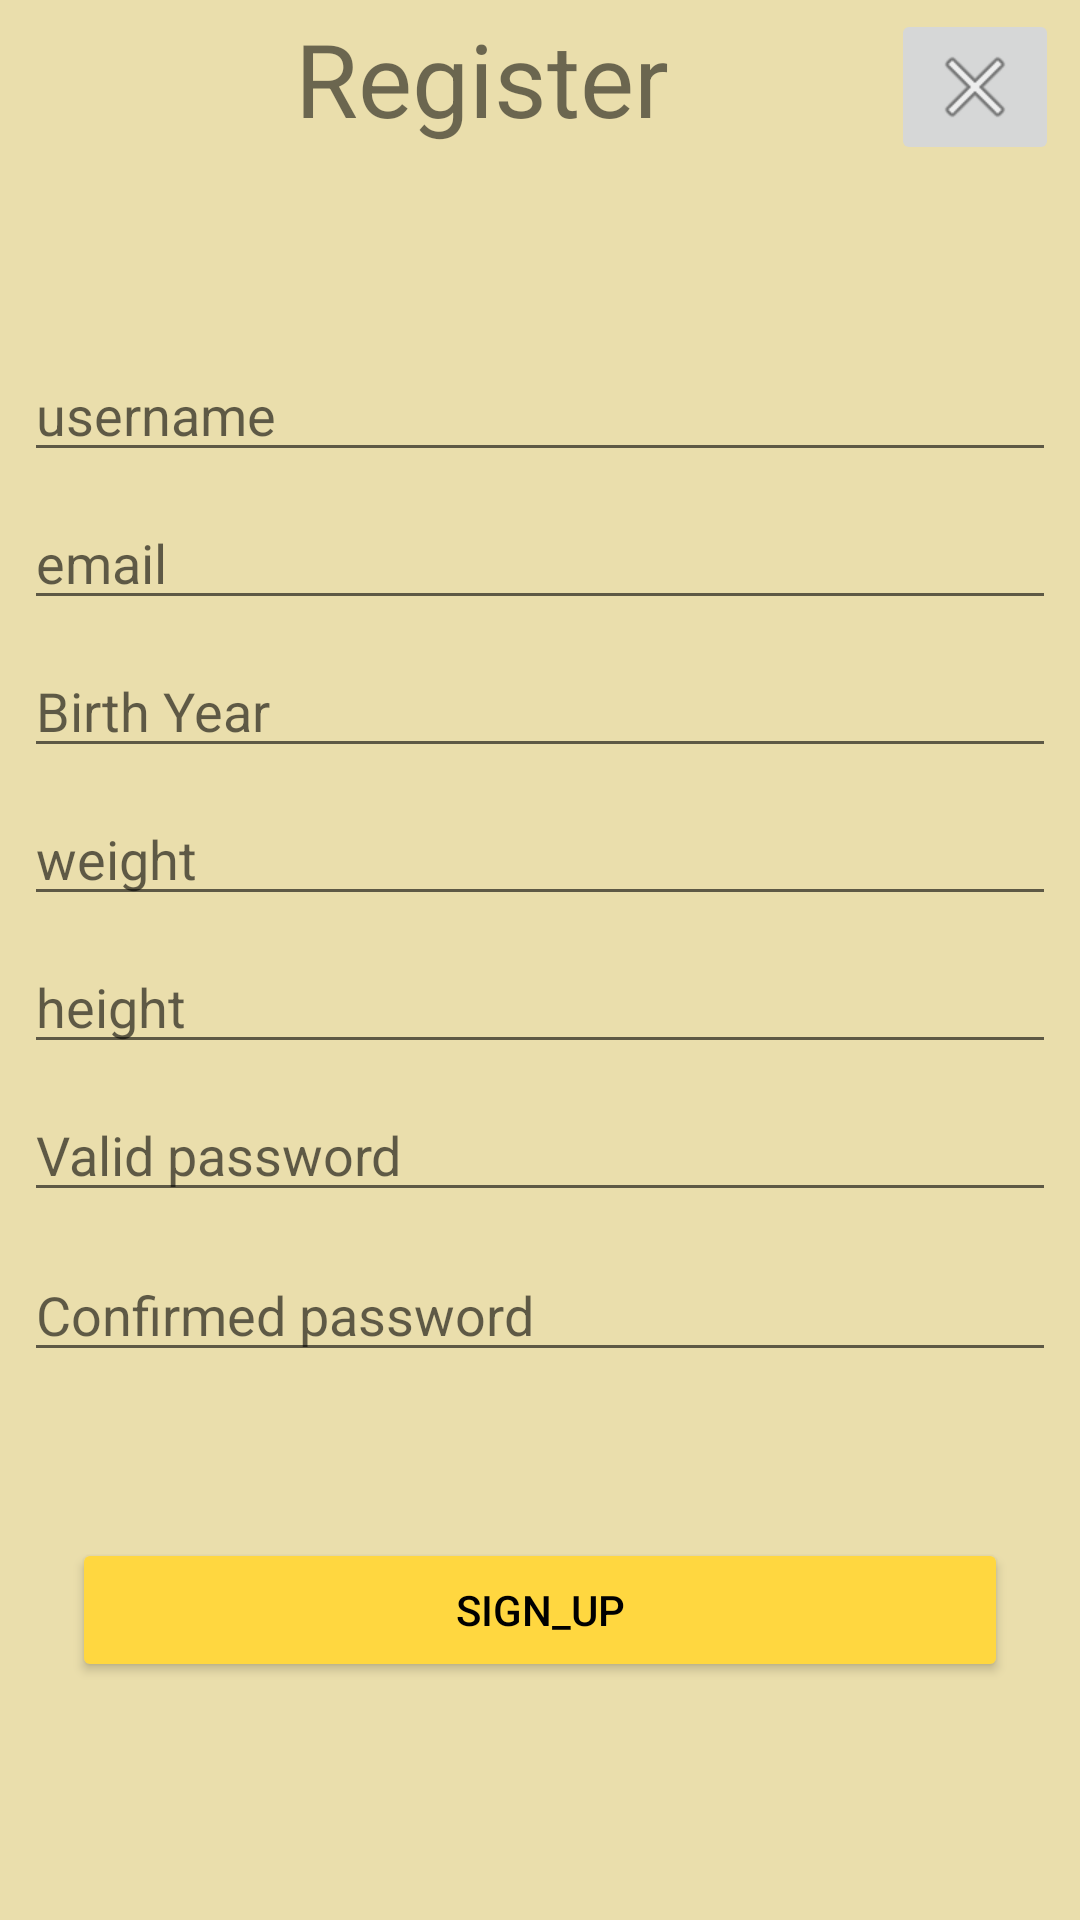

Layout XML and referenced resources for this Android screen:
<!-- AndroidManifest.xml: application theme Theme.RunCause -->
<!-- res/layout/fragment_register.xml -->
<?xml version="1.0" encoding="utf-8"?>
<androidx.constraintlayout.widget.ConstraintLayout xmlns:android="http://schemas.android.com/apk/res/android"
    xmlns:app="http://schemas.android.com/apk/res-auto"
    xmlns:tools="http://schemas.android.com/tools"
    android:layout_width="match_parent"
    android:layout_height="match_parent"
    android:background="#EADEAC"
    tools:context=".RegisterFragment">


    <EditText
        android:id="@+id/edit_user_name_et"
        android:layout_width="0dp"
        android:layout_height="wrap_content"
        android:layout_marginStart="8dp"
        android:layout_marginTop="116dp"
        android:layout_marginEnd="8dp"
        android:ems="10"
        android:hint="@string/username"
        android:inputType="textPersonName"
        app:layout_constraintEnd_toEndOf="parent"
        app:layout_constraintHorizontal_bias="1.0"
        app:layout_constraintStart_toStartOf="parent"
        app:layout_constraintTop_toTopOf="parent"
        tools:ignore="TouchTargetSizeCheck" />

    <EditText
        android:id="@+id/edit_bYear_et"
        android:layout_width="0dp"
        android:layout_height="wrap_content"
        android:layout_marginStart="8dp"
        android:layout_marginTop="8dp"
        android:layout_marginEnd="8dp"
        android:ems="10"
        android:hint="@string/birth_year"
        android:inputType="number"
        app:layout_constraintEnd_toEndOf="parent"
        app:layout_constraintHorizontal_bias="0.0"
        app:layout_constraintStart_toStartOf="parent"
        app:layout_constraintTop_toBottomOf="@+id/edit_user_email_et"
        tools:ignore="TouchTargetSizeCheck"
        android:autofillHints="" />

    <EditText
        android:id="@+id/edit_weight_et"
        android:layout_width="0dp"
        android:layout_height="wrap_content"
        android:layout_marginStart="8dp"
        android:layout_marginTop="8dp"
        android:layout_marginEnd="8dp"
        android:ems="10"
        android:hint="weight"
        android:inputType="number"
        app:layout_constraintEnd_toEndOf="parent"
        app:layout_constraintHorizontal_bias="0.0"
        app:layout_constraintStart_toStartOf="parent"
        app:layout_constraintTop_toBottomOf="@+id/edit_bYear_et"
        tools:ignore="TouchTargetSizeCheck" />

    <EditText
        android:id="@+id/edit_password_et"
        android:layout_width="0dp"
        android:layout_height="wrap_content"
        android:layout_marginStart="8dp"
        android:layout_marginTop="8dp"
        android:layout_marginEnd="8dp"
        android:ems="10"
        android:hint="Valid password"
        android:inputType="numberPassword"
        app:layout_constraintEnd_toEndOf="parent"
        app:layout_constraintHorizontal_bias="0.0"
        app:layout_constraintStart_toStartOf="parent"
        app:layout_constraintTop_toBottomOf="@+id/edit_height_et"
        tools:ignore="TouchTargetSizeCheck" />

    <EditText
        android:id="@+id/edit_confirm_password_et"
        android:layout_width="0dp"
        android:layout_height="wrap_content"
        android:layout_marginStart="8dp"
        android:layout_marginTop="12dp"
        android:layout_marginEnd="8dp"
        android:ems="10"
        android:hint="Confirmed password"
        android:inputType="numberPassword"
        app:layout_constraintEnd_toEndOf="parent"
        app:layout_constraintHorizontal_bias="0.0"
        app:layout_constraintStart_toStartOf="parent"
        app:layout_constraintTop_toBottomOf="@+id/edit_password_et"
        tools:ignore="TouchTargetSizeCheck" />

    <EditText
        android:id="@+id/edit_height_et"
        android:layout_width="0dp"
        android:layout_height="wrap_content"
        android:layout_marginStart="8dp"
        android:layout_marginTop="8dp"
        android:layout_marginEnd="8dp"
        android:ems="10"
        android:hint="height"
        android:inputType="number"
        app:layout_constraintEnd_toEndOf="parent"
        app:layout_constraintHorizontal_bias="0.0"
        app:layout_constraintStart_toStartOf="parent"
        app:layout_constraintTop_toBottomOf="@+id/edit_weight_et"
        tools:ignore="TouchTargetSizeCheck" />

    <EditText
        android:id="@+id/edit_user_email_et"
        android:layout_width="0dp"
        android:layout_height="wrap_content"
        android:layout_marginStart="8dp"
        android:layout_marginTop="8dp"
        android:layout_marginEnd="8dp"
        android:ems="10"
        android:hint="email"
        android:inputType="textEmailAddress"
        app:layout_constraintEnd_toEndOf="parent"
        app:layout_constraintHorizontal_bias="0.0"
        app:layout_constraintStart_toStartOf="parent"
        app:layout_constraintTop_toBottomOf="@+id/edit_user_name_et"
        tools:ignore="TouchTargetSizeCheck" />

    <Button
        android:id="@+id/register_sign_up_btn"
        android:layout_width="0dp"
        android:layout_height="wrap_content"
        android:layout_marginStart="24dp"
        android:layout_marginEnd="24dp"
        android:layout_marginBottom="24dp"
        android:text="sign_up"
        android:backgroundTint="#FFD740"
        android:textColor="#000000"
        app:layout_constraintBottom_toBottomOf="parent"
        app:layout_constraintEnd_toEndOf="parent"
        app:layout_constraintHorizontal_bias="1.0"
        app:layout_constraintStart_toStartOf="parent"
        app:layout_constraintTop_toBottomOf="@+id/edit_confirm_password_et" />

    <ImageButton
        android:id="@+id/register_close_btn"
        android:layout_width="wrap_content"
        android:layout_height="wrap_content"
        android:src="@android:drawable/ic_menu_close_clear_cancel"
        app:layout_constraintBottom_toTopOf="@+id/edit_user_name_et"
        app:layout_constraintEnd_toEndOf="parent"
        app:layout_constraintHorizontal_bias="0.977"
        app:layout_constraintStart_toStartOf="parent"
        app:layout_constraintTop_toTopOf="parent"
        app:layout_constraintVertical_bias="0.047" />

    <TextView
        android:id="@+id/textView5"
        android:layout_width="162dp"
        android:layout_height="44dp"
        android:text="Register"
        android:textSize="34sp"
        app:layout_constraintBottom_toTopOf="@+id/edit_user_name_et"
        app:layout_constraintEnd_toEndOf="parent"
        app:layout_constraintHorizontal_bias="0.497"
        app:layout_constraintStart_toStartOf="parent"
        app:layout_constraintTop_toTopOf="parent"
        app:layout_constraintVertical_bias="0.045" />
</androidx.constraintlayout.widget.ConstraintLayout>
<!-- resources referenced by this layout -->
<resources>
  <string name="birth_year">Birth Year</string>
  <string name="username">username</string>
  <style name="Theme.RunCause" parent="Theme.MaterialComponents.DayNight.DarkActionBar">
          
          <item name="colorPrimary">#A40E0227</item>
          <item name="colorPrimaryVariant">#FFD740</item>
          <item name="colorOnPrimary">@color/black</item>
          
          <item name="colorSecondary">@color/teal_200</item>
          <item name="colorSecondaryVariant">@color/teal_700</item>
          <item name="colorOnSecondary">@color/black</item>
          
          <item name="android:statusBarColor">#A40E0227</item>
          
      </style>
  <color name="black">#FF000000</color>
  <color name="teal_200">#FF03DAC5</color>
  <color name="teal_700">#FF018786</color>
</resources>
